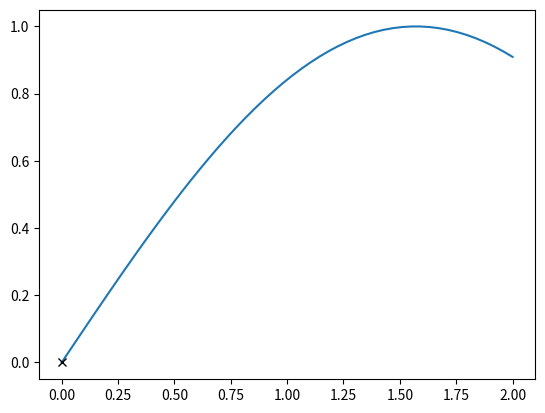

Reproduce this figure in Python.
#!/usr/bin/env python3
# -*- coding: utf-8 -*-
"""
Created on Wed Nov 10 13:42:51 2021

[redacted]
"""
import numpy as np
import matplotlib.pyplot as plt
def lin_intp(x,f) :
    # specify interval
    x0 = f[0,0]
    x1 = f[1,0]
    p1 = (x-x0)/(x1-x0) # fraction to take of index 1
    p0 = 1-p1 # fraction to take from index 1
    return p0*f[0]+p1*f[1]
        
x_sin = np.linspace(0,2)
y_sin = np.sin(x_sin)
N = len(x_sin)

f_sin = np.hstack((x_sin.reshape(N,1),y_sin.reshape(N,1)))

find_x = 0.0

search_k = 1

while find_x > x_sin[search_k] :
    search_k += 1
    
find_y = lin_intp(find_x,f_sin[search_k-1:search_k+1])

fig, ax = plt.subplots()

ax.plot(x_sin,y_sin)
ax.plot(find_y[0],find_y[1],'kx')

plt.show()